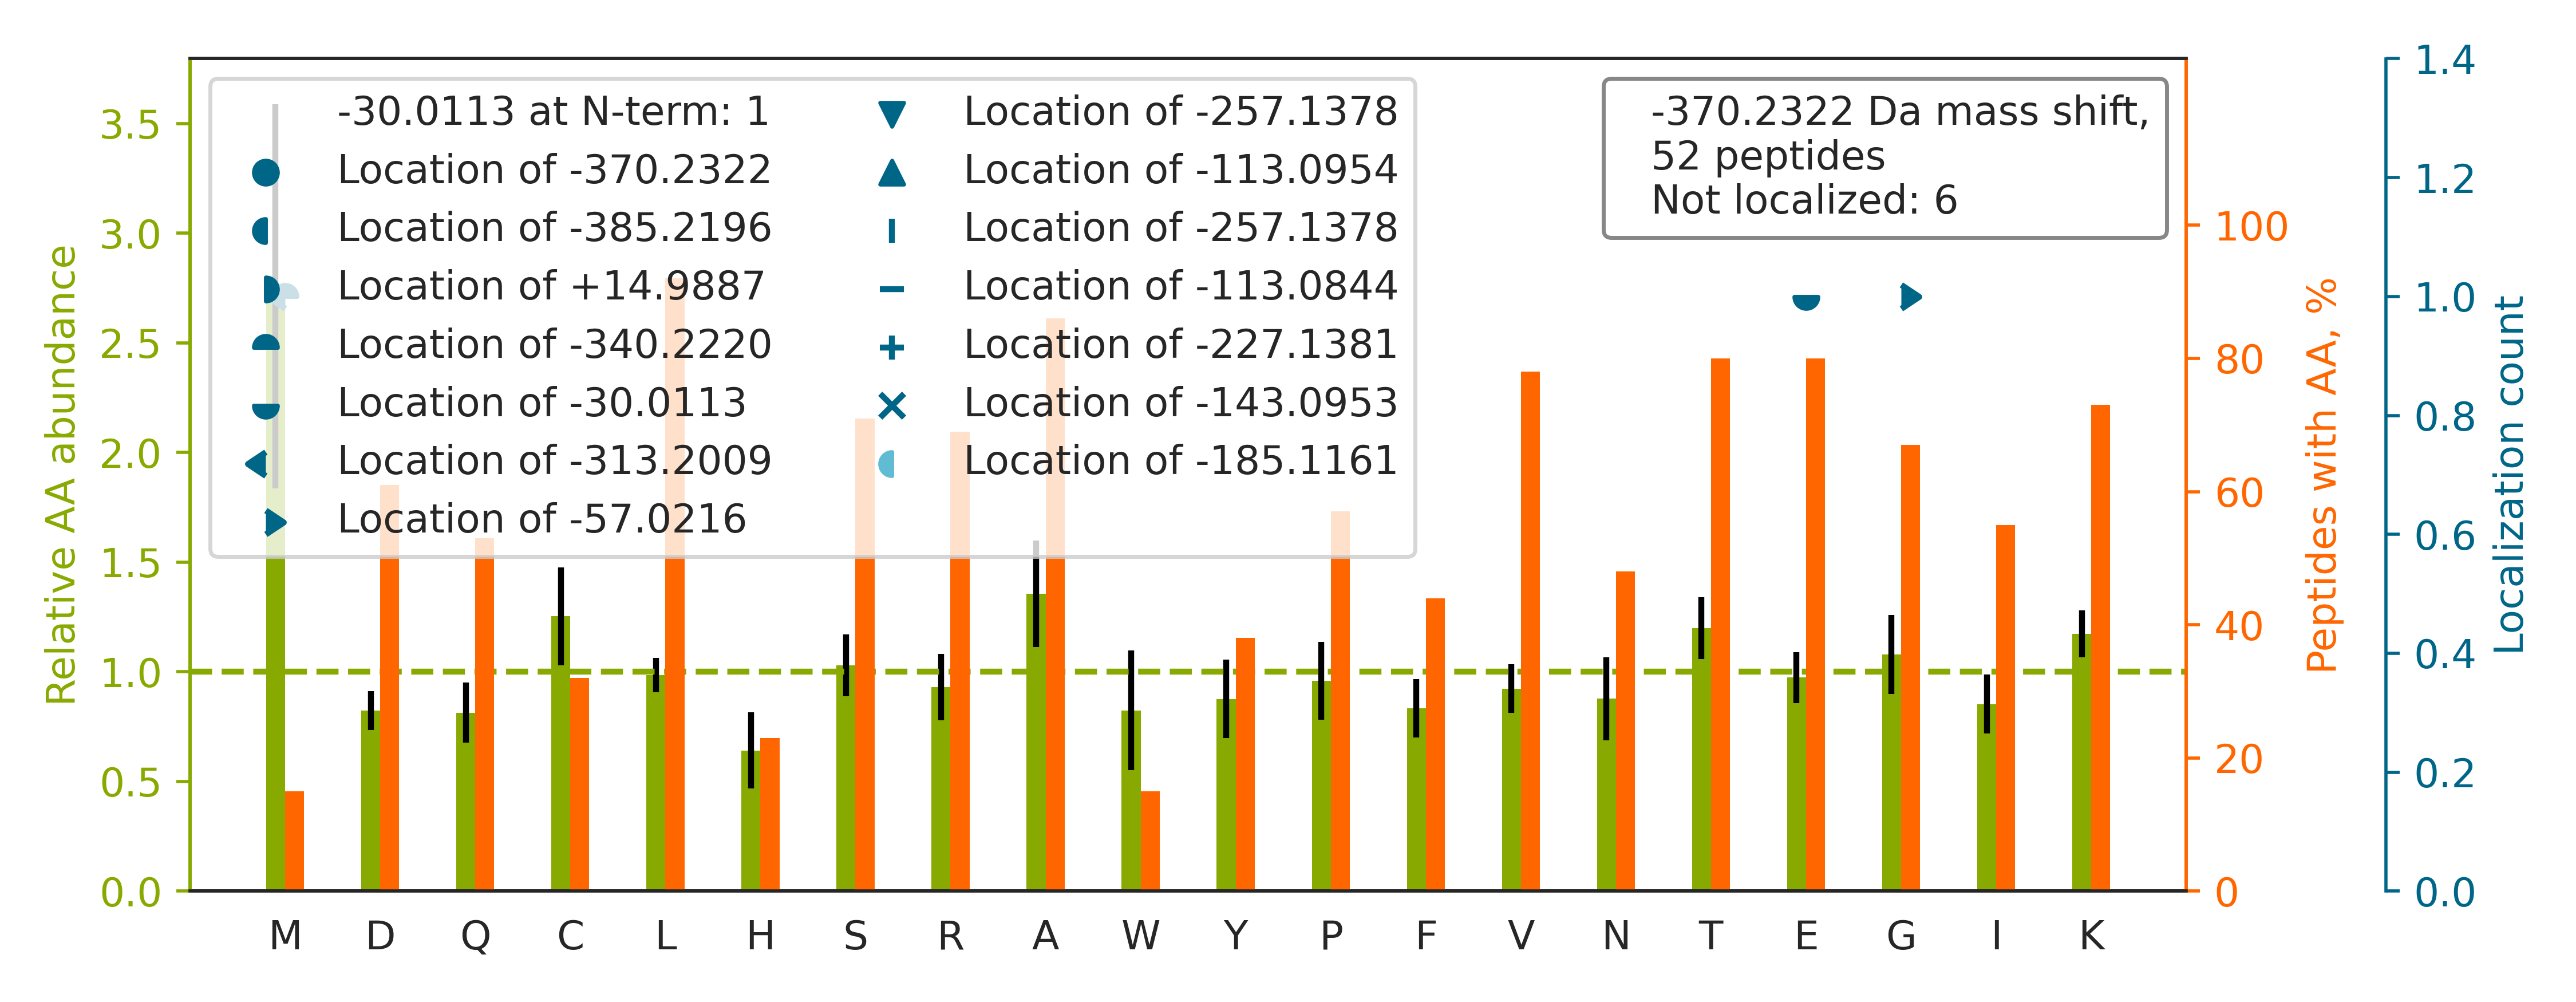

Source data for this figure (header and first rows):
top isoform	localization score	spectrum
K.TIRAQLSDYSDIVTTLDLAPPTK.K		52CPTAC_COprospective_W_VU_20160223_11CO…
K.SLARLMFNDFLSASSDTQTSLYK.G		49CPTAC_COprospective_W_VU_20151222_11CO…
K.TDLRFQSSAVMALQEACEAYLVGLFEDTNLCAIHAK.R		39CPTAC_COprospective_W_VU_20150909_09CO…
R.WIKIGDVVGSSGANQQTSGK.V		72CPTAC_COprospective_W_VU_20160422_05CO…
R.E[-30]GVKVM[-340]PNAIVQSVGVSSGK.L	0.9675	27CPTAC_COprospective_W_VU_20150810_22CO…
K.EAVKNLEWIAGGTWTPSALK.F		69CPTAC_COprospective_W_VU_20160407_22CO…
K.AISRWSSLACNIALDAVK.M		14CPTAC_COprospective_W_VU_20151030_06CO…
R.VESKYGPPCPSCPAPEFLGGPSVFLFPPKPK.D		67CPTAC_COprospective_W_VU_20160324_16CO…
K.IEKQYDADLEQILIQWITTQCR.K		51CPTAC_COprospective_W_VU_20160215_16CO…
R.TLFAPASAAAAAAAAAAAAAK.G		80CPTAC_COprospective_W_VU_20160517_11CO…
K.LTRAQFEGIVTDLIR.R		63CPTAC_COprospective_W_VU_20160316_11CO…
K.VPGEKGCPAALPLSNLYETLGVVGSTTTQLYTDR.T		69CPTAC_COprospective_W_VU_20160407_22CO…
K.LWKTFTDCFNCLPIAAIVDEK.I		70CPTAC_COprospective_W_VU_20160421_11CO…
K.IGRTHTQDAVPLTLGQEFSGYVQQVK.Y		35CPTAC_COprospective_W_VU_20150901_16CO…
R.TLREQGVEEHETLLLR.R		21CPTAC_COprospective_W_VU_20151112_20CO…
R.LEKELENANDLLSATK.R		57CPTAC_COprospective_W_VU_20160317_15CO…
R.TLREAGPSVAVDSSGR.R		66CPTAC_COprospective_W_VU_20160323_11CO…
K.TLRSSLEGPTILDIEK.F		75CPTAC_COprospective_W_VU_20160502_11CO…
K.IGARVYALPEDLVEVNPK.M		60CPTAC_COprospective_W_VU_20160311_27CO…
K.VQEKCQLEINFNTLQTK.L		03CPTAC_COprospective_W_VU_20150624_05CO…
K.QISRDYGVLLEGSGLALR.G		39CPTAC_COprospective_W_VU_20150909_09CO…
K.IISNASCTTNCLAPLAK.V		15CPTAC_COprospective_W_VU_20151102_09CO…
K.TLRYNFLPEALDFVGVHQER.T		51CPTAC_COprospective_W_VU_20160215_16CO…
K.LTREIFAQEALAPFR.G		101CPTAC_COprospective_W_VU_20160806_09C…
K.TIRDAFCVFEQNQGLPLR.R		36CPTAC_COprospective_W_VU_20150824_11CO…
R.WLKGQGVYLGMPGCLPVYDALAGEFIR.A		52CPTAC_COprospective_W_VU_20160223_11CO…
R.EEKVLMDEGAVLTLVADLSSATLDISK.Q		28CPTAC_COprospective_W_VU_20150810_05CO…
K.TLRAGLLEPEVFHLNPAK.S		36CPTAC_COprospective_W_VU_20150824_11CO…
K.LTREEGTPLTLYYSHWR.K		52CPTAC_COprospective_W_VU_20160223_11CO…
K.LEG[-57]KVM[-313]GTFSTVTSTVK.Q	0.5188	02CPTAC_COprospective_W_VU_20150624_01CO…
K.TLRSSLDGPIVLAIEDFHK.Q		45CPTAC_COprospective_W_VU_20151202_05CO…
R.EVKCPFPSRPDNGFVNYPAKPTLYYK.D		46CPTAC_COprospective_W_VU_20151209_09CO…
K.LEKEGAAGSPGGPR.A		42CPTAC_COprospective_W_VU_20151124_05CO…
K.LEKSTKPIVAAINGSCLGGGLEVAISCQYR.I		44CPTAC_COprospective_W_VU_20151202_20CO…
R.LEKLQLEYCSLSAASCEPLASVLR.A		68CPTAC_COprospective_W_VU_20160406_14CO…
K.VATRGLCAIAQAESLR.Y		64CPTAC_COprospective_W_VU_20160318_11CO…
K.LSAVLEDTENWLYEDGEDQPK.Q		59CPTAC_COprospective_W_VU_20160308_13CO…
K.VAMKHPSAVTACNLDLENLITDSNR.S		44CPTAC_COprospective_W_VU_20151202_20CO…
K.AQTKEQADFAVEALAK.A		12CPTAC_COprospective_W_VU_20151016_05CO…
K.GTVLALTENNFDDTIAEGITFIK.F		01CPTAC_COprospective_W_VU_20150901_01CO…
K.TLREHNSFVER.C		64CPTAC_COprospective_W_VU_20160318_11CO…
R.GLARNVQVYNPTPNSLDVR.W		28CPTAC_COprospective_W_VU_20150810_05CO…
K.TDLRFQSSAVMALQEASEAYLVGLFEDTNLCAIHAK.R		58CPTAC_COprospective_W_VU_20160318_11CO…
K.TPTKSFAVYAATATEK.S		03CPTAC_COprospective_W_VU_20150624_05CO…
R.IDTRNELESYAYSLK.N		60CPTAC_COprospective_W_VU_20160311_27CO…
R.GLRTIVTTLQDSIR.K		77CPTAC_COprospective_W_VU_20160504_11CO…
K.SIARVLTVINQTQK.E		93CPTAC_COprospective_W_VU_20160729_11CO…
K.TLRQQTSSRPPASVGELSSSGLGDPR.L		89CPTAC_COprospective_W_VU_20160707_11CO…
R.GEPGPPGPAGFAGPPGADGQPGAKGEPGDAGAK.G		78CPTAC_COprospective_W_VU_20160915_11CO…
K.LTRVPGGLAEHK.Y		66CPTAC_COprospective_W_VU_20160323_11CO…
R.ALSRQLSSGVSEIR.H		59CPTAC_COprospective_W_VU_20160308_13CO…
K.SLHTLFGDKLCTVATLR.E		32CPTAC_COprospective_W_VU_20150818_20CO…
